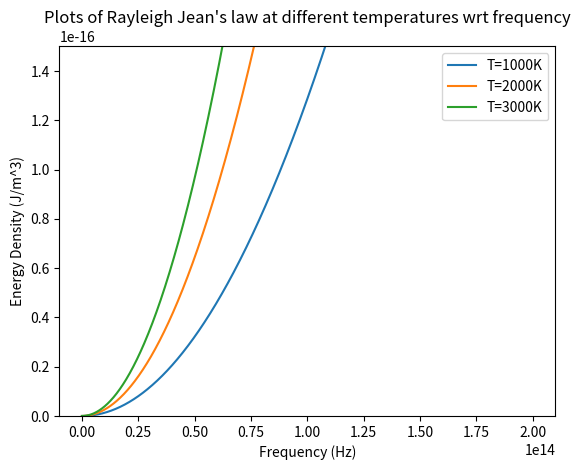
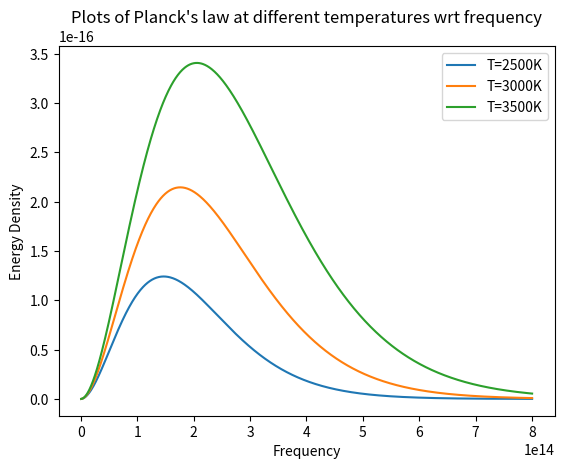

Source code (Python) for these figures, in order:

#Program:4

#Comparison of plots of Planck’s Law at different temperatures w.r.t. frequency
#Comparison of plots of Rayleigh Jean’s Law at different temperatures w.r.t. frequency

import numpy as np
import matplotlib.pyplot as plt
from scipy. constants import h,pi,k,c

plt.figure(1)
f=np.linspace(1e-5,2e14,1000)
T=[1000,2000,3000]
for i in range(3):
    rj=8*pi*k*T[i]*f**2/c**3
    plt.plot(f,rj,label="T="+str(T[i])+"K")
plt.xlabel("Frequency (Hz)")
plt.ylabel("Energy Density (J/m^3)")
plt.ylim(0,1.5e-16)
plt.title("Plots of Rayleigh Jean's law at different temperatures wrt frequency")
plt.legend()

plt.figure(2)
f=np.linspace(1e-5,8e14,1000)
T=[2500,3000,3500]
for i in range(3):
    pl=(8*pi*h*f**3)/(c**3*(np.exp((h*f)/(k*T[i]))-1))
    plt.plot(f,pl,label="T="+str(T[i])+"K")
plt.xlabel("Frequency")
plt.ylabel("Energy Density")
plt.legend()
plt.title("Plots of Planck's law at different temperatures wrt frequency")
plt.show()
